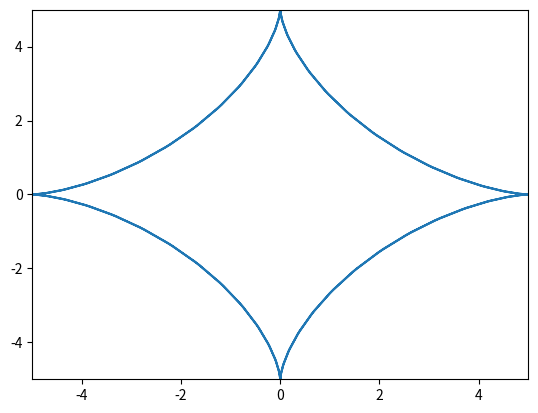

Here is the Python script that generated this plot:
#Задание 2
import numpy as np
from math import pi
import matplotlib.pyplot as plt

t = np.arange(-2 * pi, 2 * pi, 0.1)
R = 5
plt.xlim(-5, 5)
plt.ylim(-5, 5)

x = R * np.sin(t)**3
y = R * np.cos(t)**3

plt.plot(x, y)
plt.show()